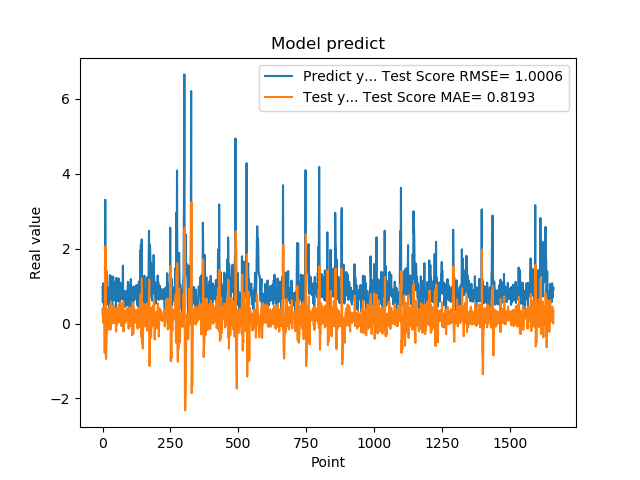

The file beside this chart, header and first rows:
9.743152856830000763e-01, 2.449995106217980334e-01
5.654720067979999154e-01, 4.164758697473183169e-01
7.307389974590000614e-01, 2.553837922454698511e-02
1.074290990829999792e+00, 2.480185681272805698e-01
9.521890282630000035e-01, 4.260985500181803665e-01
9.879170060160000766e-01, 2.346299686491176706e-01
1.011654973029999960e+00, 2.755008300654074871e-01
0.000000000000000000e+00, 2.563301464128892038e-01
7.643579840659999736e-01, -7.879151871988974154e-01
7.788103222849999119e-01, 1.550439825565718133e+00
3.306220054629999794e+00, 2.070127431209952962e-01
1.055441975589999970e+00, 2.068566338672188198e+00
7.543110251430000801e-01, -7.998555442690864492e-01
7.915459871289999283e-01, -9.460781563296425389e-01
1.409499049189999909e+00, -6.871645921099008847e-01
8.875439763070001042e-01, -4.826827327462089312e-01
6.401469707490000660e-01, -1.455528511239868039e-01
5.082880258560000808e-01, -1.643913627715659354e-01
8.640019893649999450e-01, -1.845984889993986244e-01
5.725920200349999822e-01, 2.017206050144025320e-01
8.469420075419999971e-01, 8.434757500703914113e-02
9.181020259860001032e-01, 4.010911570624607347e-01
7.976629734039999420e-01, 3.511569926694271260e-01
9.608020186419998776e-01, 1.912552143657179904e-01
9.555831551549999192e-01, 3.249109116902093031e-01
3.470349907879999862e-01, 2.449619796679137207e-01
9.546210169789999256e-01, -1.497305183317799715e-01
1.293938040730000072e+00, 4.826239285385586775e-01
5.251880288119999962e-01, 5.076531832025895641e-01
4.773890078070000542e-01, -1.625702816666647066e-01
1.275226235389999907e+00, 1.548860500070124539e-02
8.723750114439999814e-01, 5.899768176971642575e-01
8.355640172959999390e-01, 1.446275032356159340e-01
7.321749925609999377e-01, 1.839900099181799586e-01
7.640249729160000225e-01, 1.148501156773840959e-01
4.072830080990000323e-01, 2.473914775487282003e-01
4.752210080619999610e-01, 1.036616248249759694e-03
8.781340122220000488e-01, 1.433356956015515993e-01
7.414129972460000717e-01, 4.017133290562611148e-01
1.258002042770000051e+00, 3.011595647470198811e-01
1.069700956339999953e+00, 4.801792972797896408e-01
7.274609804150000691e-01, 2.185646157556255798e-01
7.892770171170000459e-01, 1.269841567166219050e-02
6.237750053410000550e-01, 2.380708789135130010e-01
6.914690136910000007e-01, 1.050468974578259440e-01
8.557710051540000640e-01, 2.050089702508046952e-01
7.093830108640000187e-01, 3.567768964544794641e-01
1.014547944070000041e+00, 8.328343411388765272e-02
1.115731000900000103e+00, 3.784618874698792435e-01
4.182830154900000208e-01, 3.513001906296200350e-01
1.002280950550000105e+00, -2.116911655742835519e-01
1.218860983849999968e+00, 4.239487446081375288e-01
1.143296003339999922e+00, 2.970254899995314335e-01
6.528189778330000248e-01, 3.051580947022445867e-01
6.746559739110000731e-01, -2.172087956831931024e-02
6.009536385540000802e-01, 9.997365154366796847e-02
6.694570183749999348e-01, 4.256985260845091990e-02
6.538079977039999990e-01, 3.052221757089869092e-01
7.814120054240000224e-01, 1.376300769385537526e-01
1.206303954120000022e+00, 2.080240583210359595e-01
8.469259738919999725e-01, 5.145103542249087614e-01
... 1,599 more rows
